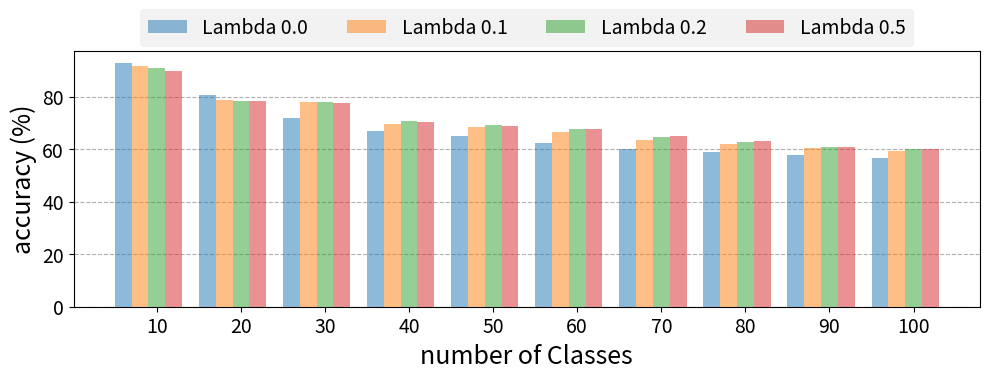

This chart was generated by the following Python code:
import matplotlib.pyplot as plt
import numpy as np

# Data
category_counts = np.array([10, 20, 30, 40, 50, 60, 70, 80, 90, 100])
lambdas = [0.00, 0.10, 0.20, 0.50]
accuracy_data = np.array([
    [92.80, 80.70, 71.97, 66.90, 65.12, 62.17, 60.17, 58.78, 57.84, 56.54],
    [91.60, 78.90, 77.87, 69.60, 68.44, 66.50, 63.40, 61.98, 60.56, 59.44],
    [90.80, 78.20, 78.13, 70.85, 69.40, 67.53, 64.49, 62.63, 60.93, 60.02],
    [89.80, 78.53, 77.50, 70.45, 68.76, 67.80, 65.05, 63.05, 61.02, 59.94]
])

# Plotting
fig, axs = plt.subplots(figsize=(10, 4))
bar_width = 2.0
fontsize0=18
fontsize1=14
colors = ['b', 'g', 'r', 'y']

for i, lambda_val in enumerate(lambdas):
    # axs.bar(category_counts + i*bar_width, accuracy_data[i], width=bar_width, label=f'Lambda {lambda_val}', edgecolor='black', color=colors[i])
    axs.bar(category_counts + i * bar_width, accuracy_data[i], width=bar_width, label=f'Lambda {lambda_val}',
            edgecolor='none', alpha=0.5,zorder=3)

axs.set_xlabel('number of Classes', fontsize=fontsize0)
axs.set_ylabel('accuracy (%)', fontsize=fontsize0)
axs.tick_params(labelsize=fontsize1)
# axs.set_title('Accuracy by Category Count and Lambda', fontsize=16)
axs.set_xticks(category_counts + bar_width * len(lambdas) / 2)
axs.set_xticklabels(category_counts)
# axs.legend(fontsize=fontsize1)
# legend = axs.legend(loc='center left', bbox_to_anchor=(1, 0.5), fontsize=fontsize1)
legend = axs.legend( loc='upper center', bbox_to_anchor=(0.5, 1.2), fontsize=fontsize1,ncol=4)
axs.grid(axis='y', linestyle='--',zorder=0)
legend.get_frame().set_facecolor('gray')
legend.get_frame().set_alpha(0.1)
plt.tight_layout()
plt.show()
fig.savefig('Accuracy_by_Category_and_Lambda.pdf')
